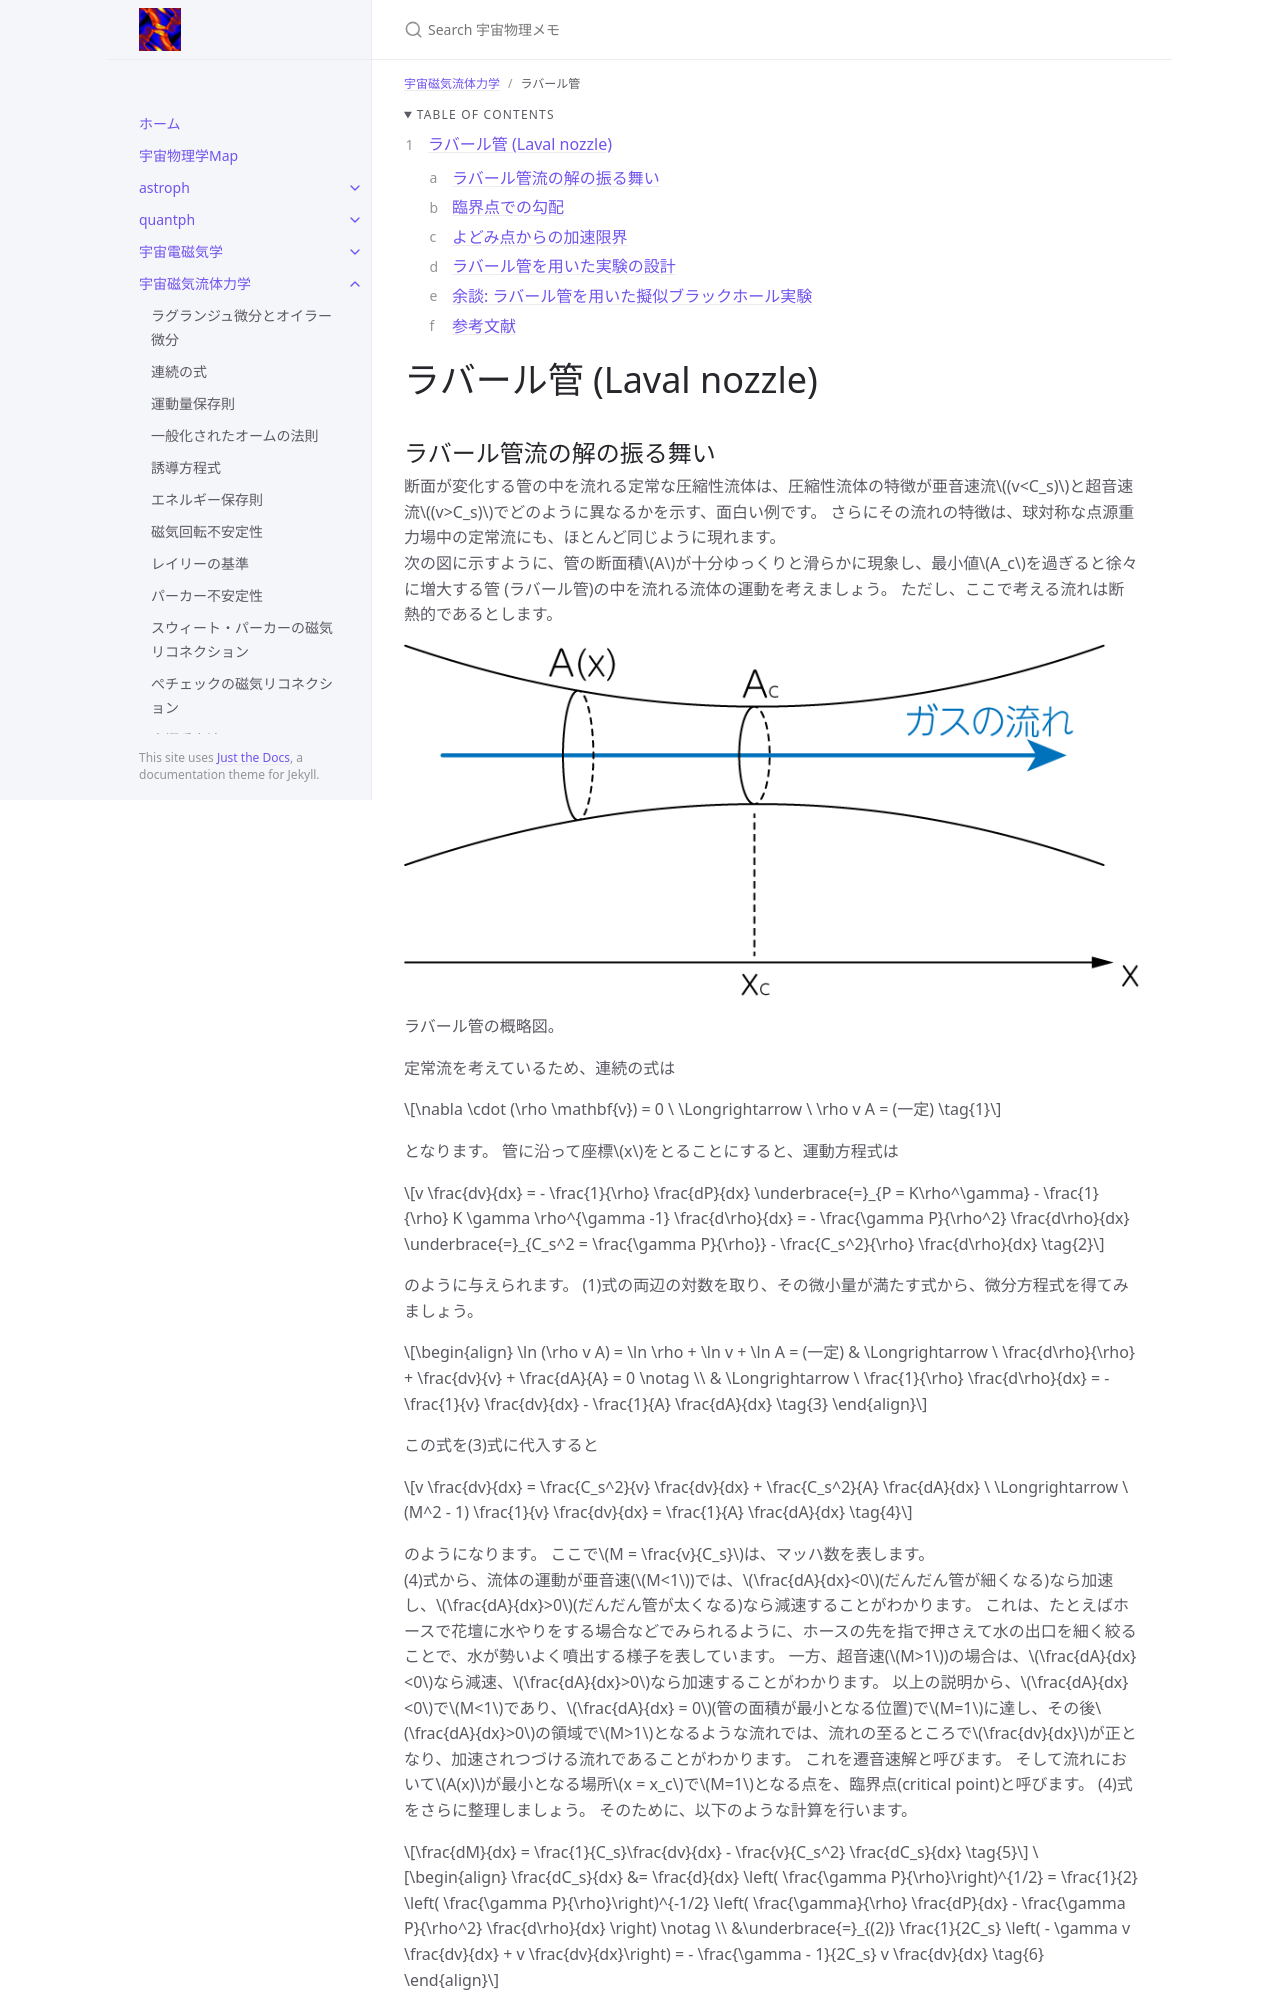

repository: github-nakasho/github-nakasho.github.io · page: mhd/laval_nozzle.html · generator: jekyll

---
layout: default
title: ラバール管
parent: 宇宙磁気流体力学
math: mathjax3
permalink: /mhd/laval_nozzle
nav_order: 22
---

{: .no_toc }

<details open markdown="block">
  <summary>
    Table of contents
  </summary>
  {: .text-delta }
1. TOC
{:toc}
</details>

{% include adsense.html %} 

# ラバール管 (Laval nozzle)
